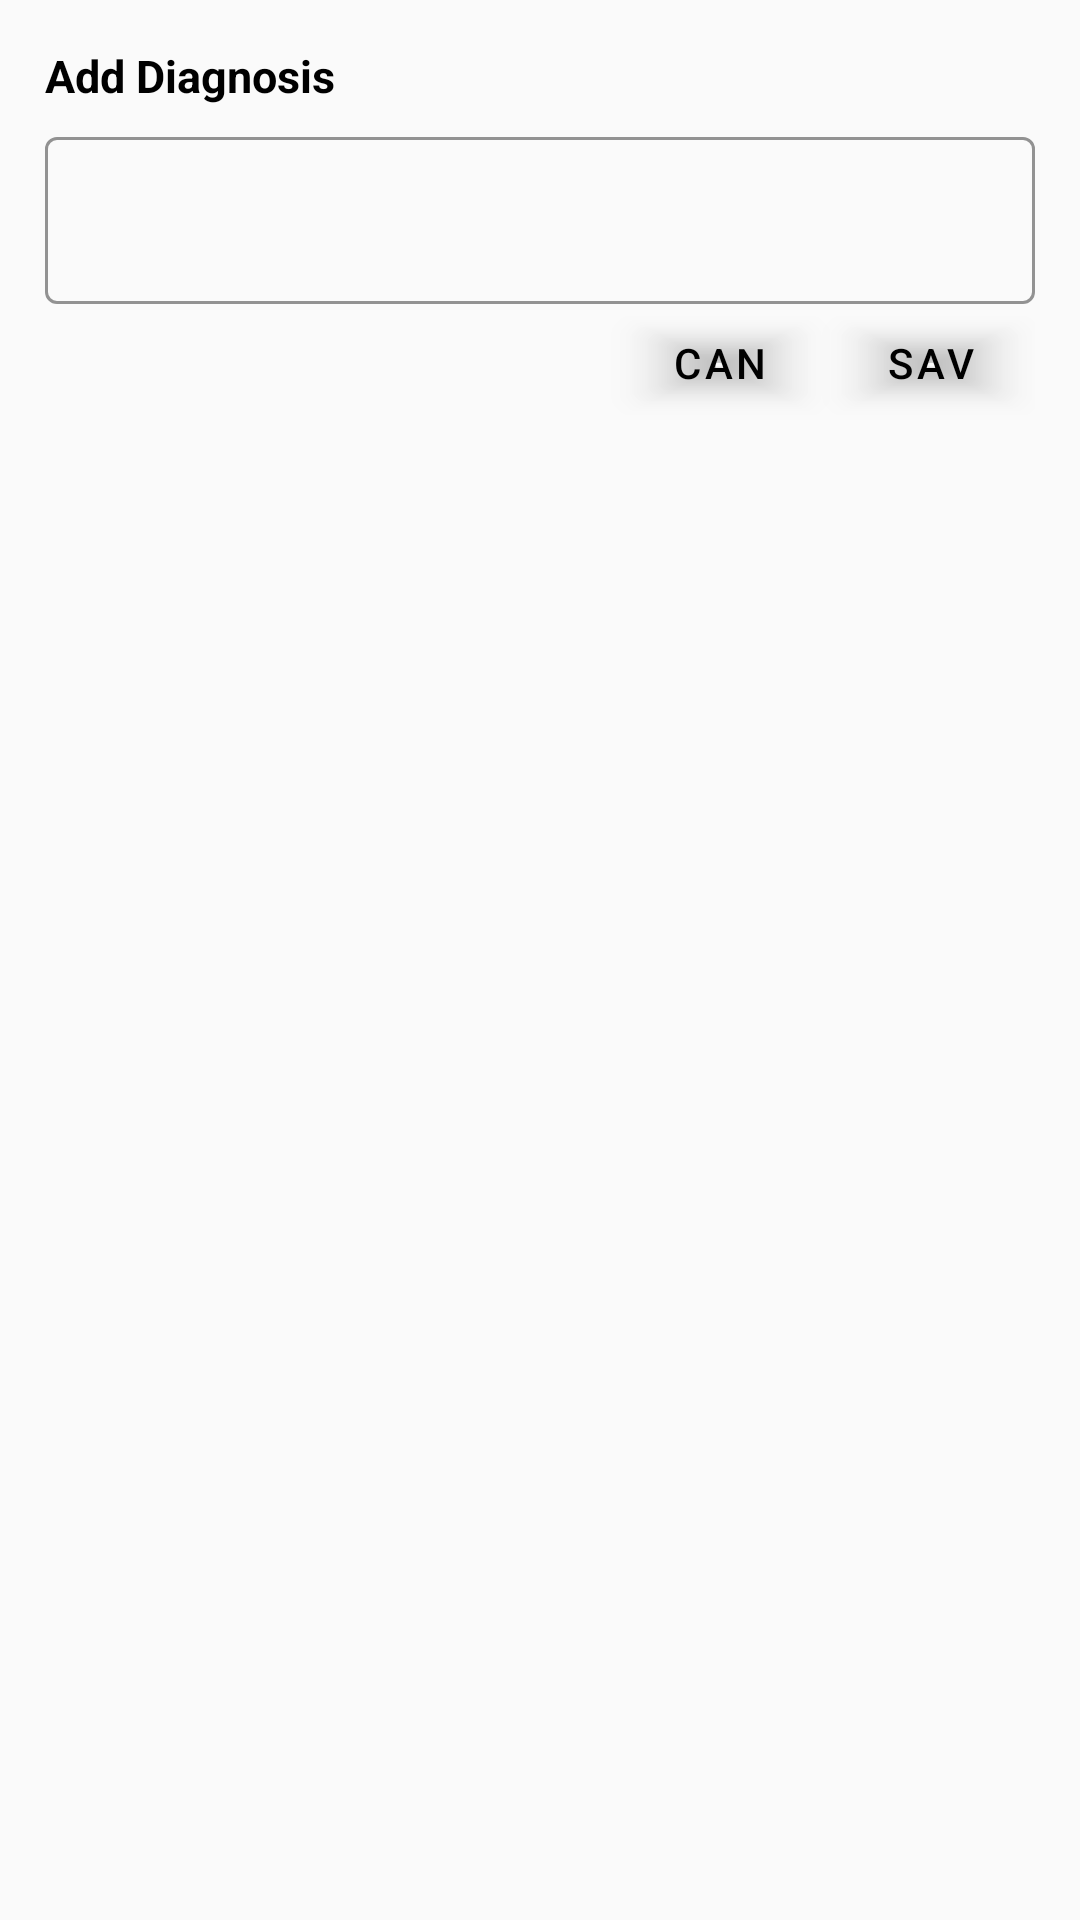

Here is an Android app screen rendered from its layout file. Give the layout XML and the strings, colors and styles it references.
<!-- AndroidManifest.xml: application theme AppTheme -->
<!-- res/layout/bottom_sheet_add_diagnosis.xml -->
<?xml version="1.0" encoding="utf-8"?>
<LinearLayout xmlns:android="http://schemas.android.com/apk/res/android"
    xmlns:app="http://schemas.android.com/apk/res-auto"
    android:orientation="vertical" android:layout_width="match_parent"
    android:layout_height="match_parent"
    android:padding="15dp">

    <TextView
        android:layout_width="wrap_content"
        android:layout_height="wrap_content"
        android:textColor="@android:color/black"
        android:textSize="15sp"
        android:textStyle="bold"
        android:text="Add Diagnosis"/>

    <com.google.android.material.textfield.TextInputLayout
        android:id="@+id/ed_diagnosis_name"
        android:layout_width="match_parent"
        android:layout_height="wrap_content"
        android:layout_marginTop="5dp"
        app:endIconMode="clear_text"
        app:endIconTint="@color/black"
        app:boxStrokeColor="@color/black"
        style="@style/Widget.MaterialComponents.TextInputLayout.OutlinedBox">

        <com.google.android.material.textfield.TextInputEditText
            android:layout_width="match_parent"
            android:layout_height="match_parent"
            android:inputType="text"
            android:textColor="@color/black"/>

    </com.google.android.material.textfield.TextInputLayout>

    <LinearLayout
        android:layout_width="match_parent"
        android:layout_height="wrap_content"
        android:orientation="horizontal">

        <TextView
            android:layout_width="0dp"
            android:layout_height="wrap_content"
            android:layout_weight="1"/>

        <com.google.android.material.button.MaterialButton
            android:id="@+id/btn_cancel"
            android:layout_width="70dp"
            android:layout_height="40dp"
            android:textColor="@color/black"
            android:textAlignment="center"
            app:backgroundTint="#00000000"
            android:text="Cancel"
            android:gravity="center" />

        <com.google.android.material.button.MaterialButton
            android:id="@+id/btn_save"
            android:layout_width="70dp"
            android:layout_height="40dp"
            android:textColor="@color/black"
            app:backgroundTint="#00000000"
            android:textAlignment="center"
            android:text="Save"
            android:gravity="center" />

    </LinearLayout>

</LinearLayout>
<!-- resources referenced by this layout -->
<resources>
  <color name="black">#000</color>
  <style name="AppTheme" parent="Theme.MaterialComponents.Light.NoActionBar.Bridge">
          
          <item name="colorPrimary">@color/colorPrimary</item>
          <item name="colorPrimaryDark">@color/lightWhite</item>
          <item name="colorAccent">@color/colorAccent</item>
      </style>
  <color name="colorPrimary">#ffe400</color>
  <color name="lightWhite">#f5f5f5</color>
  <color name="colorAccent">#272727</color>
</resources>
